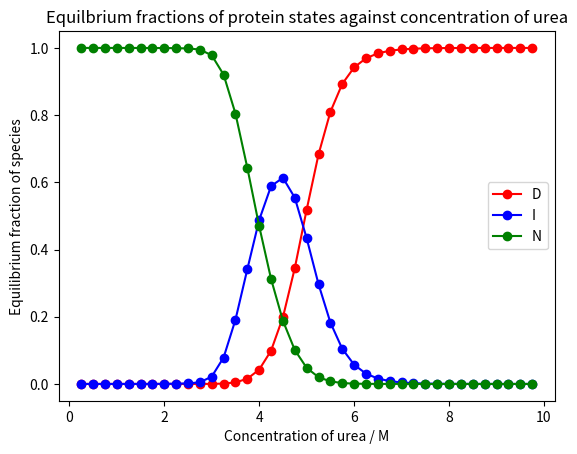

Source code (Python): (Note: this script raises an exception after producing the figure.)
 # defining the euler method in order to time develop our system: 
import numpy as np
import matplotlib.pyplot as plt
import math


# defining our rate constants:
def K_fR15(ur): 
  return 26000 * math.exp(-1.68*ur)
def K_fR16(ur): 
  return 730 * math.exp(-1.72*ur)
def K_uR15(ur): 
  return 6e-2 * math.exp(0.95*ur)
def K_uR16(ur):  
  return 7.5e-4 * math.exp(1.2*ur)

#defining our new class: 
class Cell:
  def __init__(self, reaction, k):
    # reaction is passed as an array of 2 elements - the reactants and the products
    # k = int 
      self.reaction = reaction
      self.k = k
      self.reactants = reaction.split('->')[0].split('+')
      self.products = reaction.split('->')[1].split('+')

def euler(f_user, U0, n, T): 
  f = lambda u , t: np.asarray(f_user(u,t))
  # this equation will solve u' = f(u,t), with n steps up to T

  t = np.zeros(n+1) 
  t[0] = 0 
  dt = T / n
  # now we generate our solution matrix - U, with the dimensions determined by the number of initial conditions (ie number of reagents) 
  neq = len(U0) 
  u = np.zeros((n+1, neq)) 
  u[0, :] = U0

  for i in range(n): 
    u[i+1, :] = u[i, :] + f(u[i, :],t[i]) * dt
    t[i+1] = t[i] + dt
  return u, t



# installising the reaction (and setting the initial value for the concentration of urea):

a = Cell('D->I', K_fR15)
b = Cell('I->D',K_uR15)
c = Cell('I->N', K_fR16)
d = Cell('N->I', K_uR16)

# defining the different rates of change of concentrations:
def dD(u): 
  return b.k(ur) * u[1] - a.k(ur) * u[0]
def dI(u): 
  return a.k(ur) * u[0] - b.k(ur) * u[1] - c.k(ur) * u[1] + d.k(ur) * u[2]
def dN(u): 
  return c.k(ur) * u[1] - d.k(ur) * u[2]

# now we define our input functions: 
def f(u,t): 
  return [dD(u),dI(u),dN(u)] 

# we have returned this as an array, with each index corresponding to the derivative of each species
# u[0] = D, u[1] = I, u[2] = N

# defining the parameters for the set of reactions: 
T = 1
n = 10000
U0 = [1,0,0]
jump = 0.25
urea = np.arange(0,10,jump)
u_eq = np.zeros((len(urea), len(U0)))

# generating the different equilibrium values:
for i in urea:
  ur = urea[int(i/jump)]
  u, t = euler(f, U0, n, T)
  u_eq[int(i/jump),0] = u[n,0]
  u_eq[int(i/jump),1] = u[n,1]
  u_eq[int(i/jump),2] = u[n,2]



# mapping the reactants to the appropriate columns in our u matrix:
# this is D:
vars()[a.reactants[0]] = u[:,0]
# this is I: 
vars()[a.products[0]] = u[:,1]
# this is N:
vars()[c.products[0]] = u[:,2]

# plotting the resulting function
plt.plot(urea, u_eq[:,0], 'r', marker = 'o')
plt.plot(urea, u_eq[:,1], 'b', marker = 'o')
plt.plot(urea, u_eq[:,2], 'g', marker = 'o')
plt.xlabel('Concentration of urea / M')
plt.ylabel('Equilibrium fraction of species')
plt.title('Equilbrium fractions of protein states against concentration of urea')
plt.legend(['D','I','N'])
plt.show()

# now moving onto the second task: 
# we now have a new set of reactions - with 5 variables in total: 
# we have now set up the appropriate code, so we can repeat with the oreganator: 
Ore = [Cell('A+Y->X+P',1.34), Cell('X+Y->P',1.6*10**9), Cell('B+X->2X+Z',8*10**3), Cell('2X->Q',4*10**7), Cell('Z->Y', 1)]

# defining our new rates of change: 
def dA(u): 
  return - Ore[0].k * u[0] * u[5]
def dB(u):
  return - Ore[2].k * u[1] * u[4]
def dP(u): 
  return Ore[0].k * u[0] * u[5] + Ore[1].k * u[4] * u[5]
def dQ(u):
  return Ore[3].k * u[4]**2
def dX(u): 
  return Ore[0].k * u[0] * u[5] - Ore[1].k * u[4] * u[5] + Ore[2].k * u[1] * u[4] - 2 * Ore[3].k * u[4]**2
def dY(u): 
  return - Ore[0].k * u[0] * u[5] - Ore[1].k * u[4] * u[5] + Ore[4].k * u[6]
def dZ(u): 
  return - Ore[4].k * u[6] + Ore[2].k * u[1] * u[4]

# defining our differential equations for the euler solver: 
def f(u,t): 
  return [dA(u), dB(u), dP(u), dQ(u), dX(u), dY(u), dZ(u)]


# defining the parameters for the set of reactions: 
T = 80
n = 80_000_000
U0 = [0.06,0.06,0,0,10**-9.8,10**-6.52, 10**-7.32]

u, t = euler(f, U0, n, T)


# once again assigning our values: 
vars()[Ore[0].products[0]] = u[:,4]
vars()[Ore[0].reactants[1]] = u[:,5]
vars()[Ore[4].reactants[0]] = u[:,6]

plt.plot(t, u[:,4], 'b', marker='x',markevery=8_000_000)
plt.plot(t, u[:,5], 'g', marker='x',markevery=8_000_000)
plt.plot(t, u[:,6], 'r', marker='x',markevery=8_000_000)
plt.xlabel('t / s')
plt.ylabel('Concentration / M')
plt.title('Concentrations of the relevant species in the Oreganator over time')
plt.legend(['X','Y','Z'])
plt.yscale("log")
plt.show()

